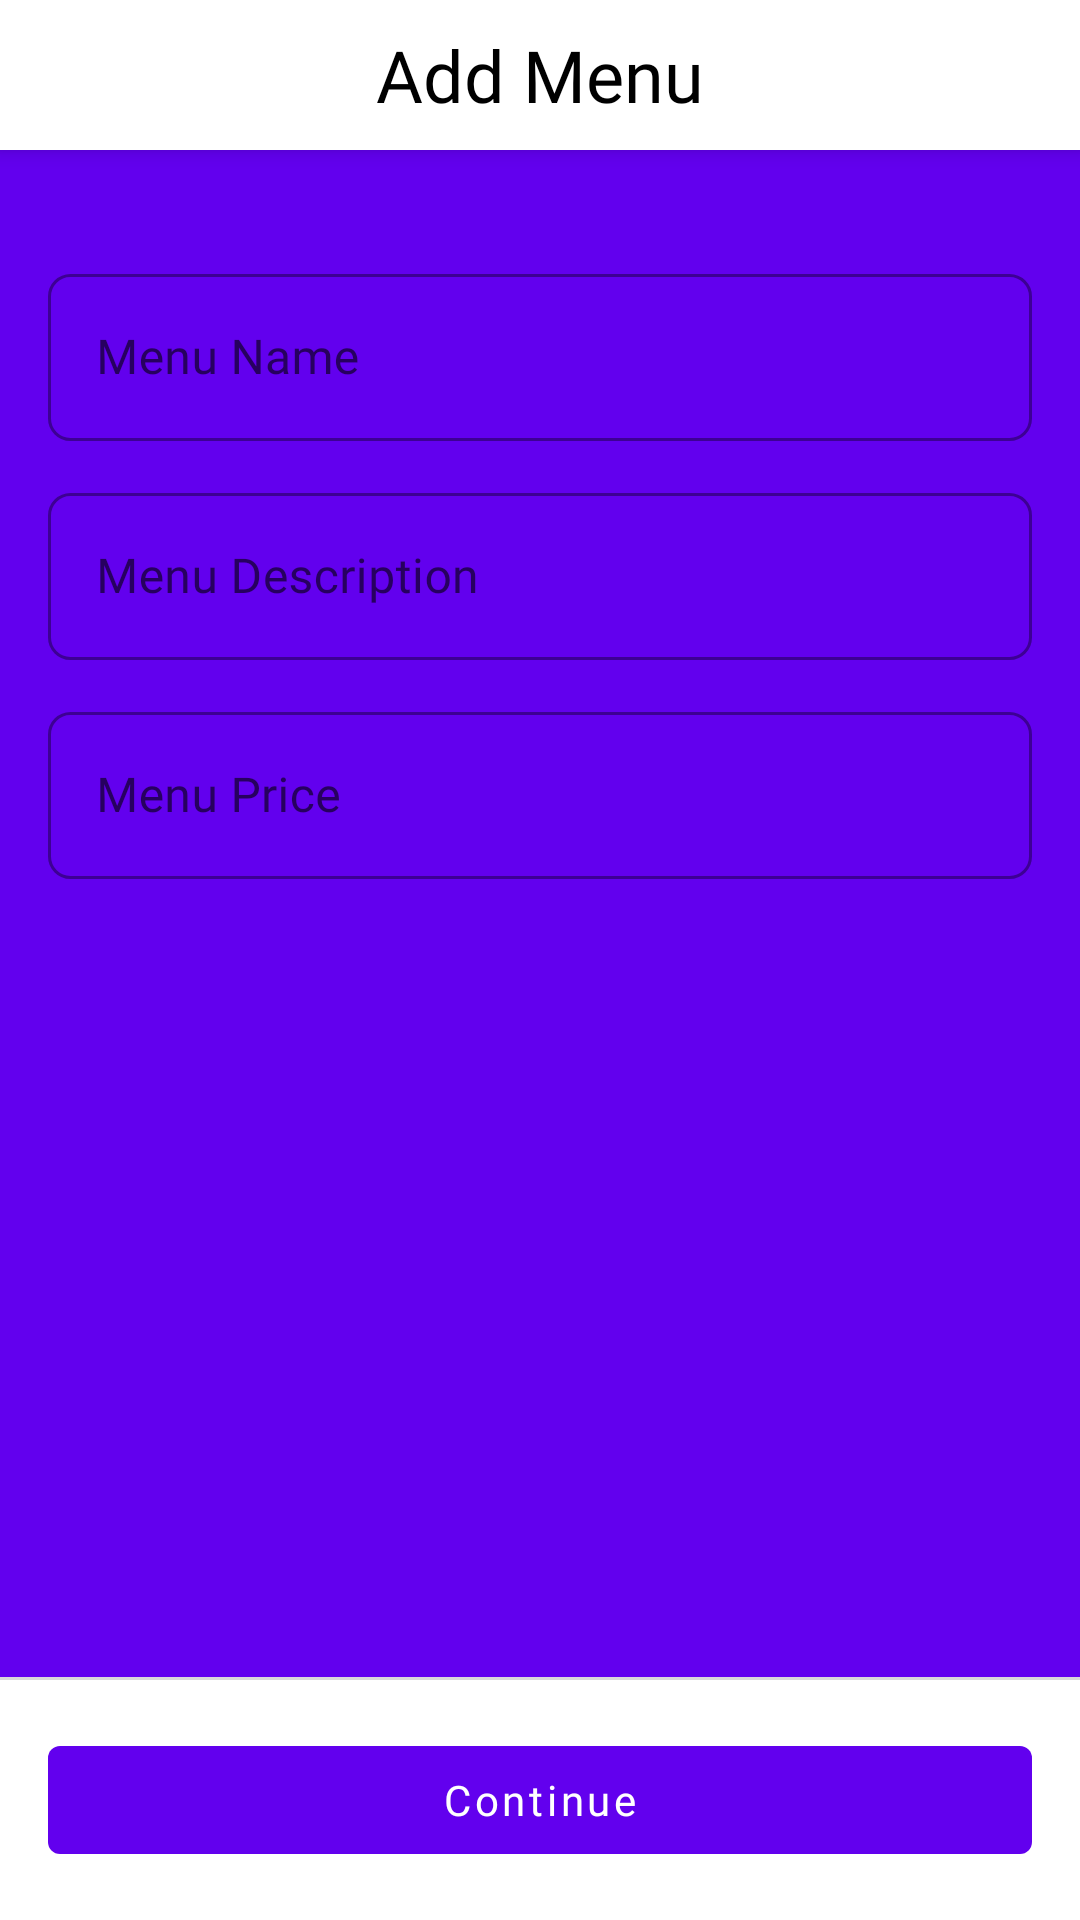

The Android layout XML behind this screen, and the referenced resources:
<!-- AndroidManifest.xml: application theme AppTheme -->
<!-- res/layout/activity_add_menu.xml -->
<?xml version="1.0" encoding="utf-8"?>
<android.support.design.widget.CoordinatorLayout
    xmlns:android="http://schemas.android.com/apk/res/android"
    android:layout_width="match_parent"
    android:layout_height="match_parent"
    android:background="@color/colorPrimary"
    xmlns:app="http://schemas.android.com/apk/res-auto">

    <android.support.design.widget.AppBarLayout
        android:layout_width="match_parent"
        android:layout_height="50dp"
        android:background="#fff"
        android:fitsSystemWindows="true"
        android:paddingHorizontal="20dp"
        android:gravity="center">

        <TextView
            android:layout_width="match_parent"
            android:layout_height="wrap_content"
            android:fontFamily="@font/google_sans"
            android:text="@string/add_menu"
            android:textSize="24sp"
            android:textColor="@color/black"
            android:gravity="center"/>

    </android.support.design.widget.AppBarLayout>

    <RelativeLayout
        android:layout_width="match_parent"
        android:layout_height="match_parent"
        app:layout_behavior="@string/appbar_scrolling_view_behavior">

        <ScrollView
            android:layout_width="match_parent"
            android:layout_height="match_parent"
            android:padding="16dp">

            <LinearLayout
                android:layout_width="match_parent"
                android:layout_height="wrap_content"
                android:layout_gravity="center_horizontal"
                android:orientation="vertical">

                <android.support.design.widget.TextInputLayout
                    style="@style/InputTextCustom"
                    android:layout_width="match_parent"
                    android:layout_height="wrap_content"
                    android:layout_marginBottom="12dp"
                    android:layout_marginTop="20dp">

                    <android.support.design.widget.TextInputEditText
                        android:id="@+id/new_menu_name"
                        android:hint="@string/menu_name"
                        android:inputType="textPersonName"
                        android:singleLine="true"
                        android:maxLines="1"
                        android:layout_width="match_parent"
                        android:layout_height="wrap_content"
                        android:fontFamily="@font/google_sans"
                        android:textColor="#424242"/>

                </android.support.design.widget.TextInputLayout>

                <android.support.design.widget.TextInputLayout
                    style="@style/InputTextCustom"
                    android:layout_width="match_parent"
                    android:layout_height="wrap_content"
                    android:layout_marginBottom="12dp">

                    <android.support.design.widget.TextInputEditText
                        android:id="@+id/new_menu_description"
                        android:hint="@string/menu_description"
                        android:singleLine="true"
                        android:maxLines="1"
                        android:layout_width="match_parent"
                        android:layout_height="wrap_content"
                        android:fontFamily="@font/google_sans"
                        android:textColor="#424242"/>

                </android.support.design.widget.TextInputLayout>

                <android.support.design.widget.TextInputLayout
                    style="@style/InputTextCustom"
                    android:layout_width="match_parent"
                    android:layout_height="wrap_content"
                    android:layout_marginBottom="12dp">

                    <android.support.design.widget.TextInputEditText
                        android:id="@+id/new_menu_price"
                        android:hint="@string/menu_price"
                        android:singleLine="true"
                        android:maxLines="1"
                        android:layout_width="match_parent"
                        android:layout_height="wrap_content"
                        android:fontFamily="@font/google_sans"
                        android:textColor="#424242"/>

                </android.support.design.widget.TextInputLayout>

            </LinearLayout>

        </ScrollView>

        <LinearLayout
            android:layout_width="match_parent"
            android:layout_height="wrap_content"
            android:orientation="vertical"
            android:layout_alignParentBottom="true"
            android:background="#FFFFFF">

            <View
                android:layout_width="match_parent"
                android:layout_height="1dp"
                android:background="#D9D9D9"/>

            <android.support.design.button.MaterialButton
                style="@style/Widget.MaterialComponents.Button.UnelevatedButton"
                android:layout_margin="16dp"
                android:id="@+id/btn_save_menu"
                android:layout_width="match_parent"
                android:layout_height="wrap_content"
                android:text="Continue"
                android:fontFamily="@font/google_sans"
                android:textAllCaps="false"/>

        </LinearLayout>

    </RelativeLayout>

</android.support.design.widget.CoordinatorLayout>
<!-- resources referenced by this layout -->
<resources>
  <string name="add_menu">Add Menu</string>
  <string name="menu_description">Menu Description</string>
  <string name="menu_name">Menu Name</string>
  <string name="menu_price">Menu Price</string>
  <style name="InputTextCustom" parent="@style/Widget.MaterialComponents.TextInputLayout.OutlinedBox">
          <item name="boxCornerRadiusBottomEnd">7.5dp</item>
          <item name="boxCornerRadiusBottomStart">7.5dp</item>
          <item name="boxCornerRadiusTopEnd">7.5dp</item>
          <item name="boxCornerRadiusTopStart">7.5dp</item>
      </style>
  <style name="AppTheme" parent="Theme.MaterialComponents.Light.NoActionBar">
          
          <item name="colorPrimary">@color/colorPrimary</item>
          <item name="colorPrimaryDark">@color/colorPrimaryDark</item>
          <item name="colorAccent">@color/colorAccent</item>
          <item name="android:windowLightStatusBar">true</item>
      </style>
  <!-- not gathered from this repository: default colours our renderer supplied (Android Studio template values) -->
  <color name="black">#FF000000</color>
  <color name="colorPrimary">#FF6200EE</color>
  <color name="colorPrimaryDark">#FF3700B3</color>
  <color name="colorAccent">#FF03DAC5</color>
</resources>
